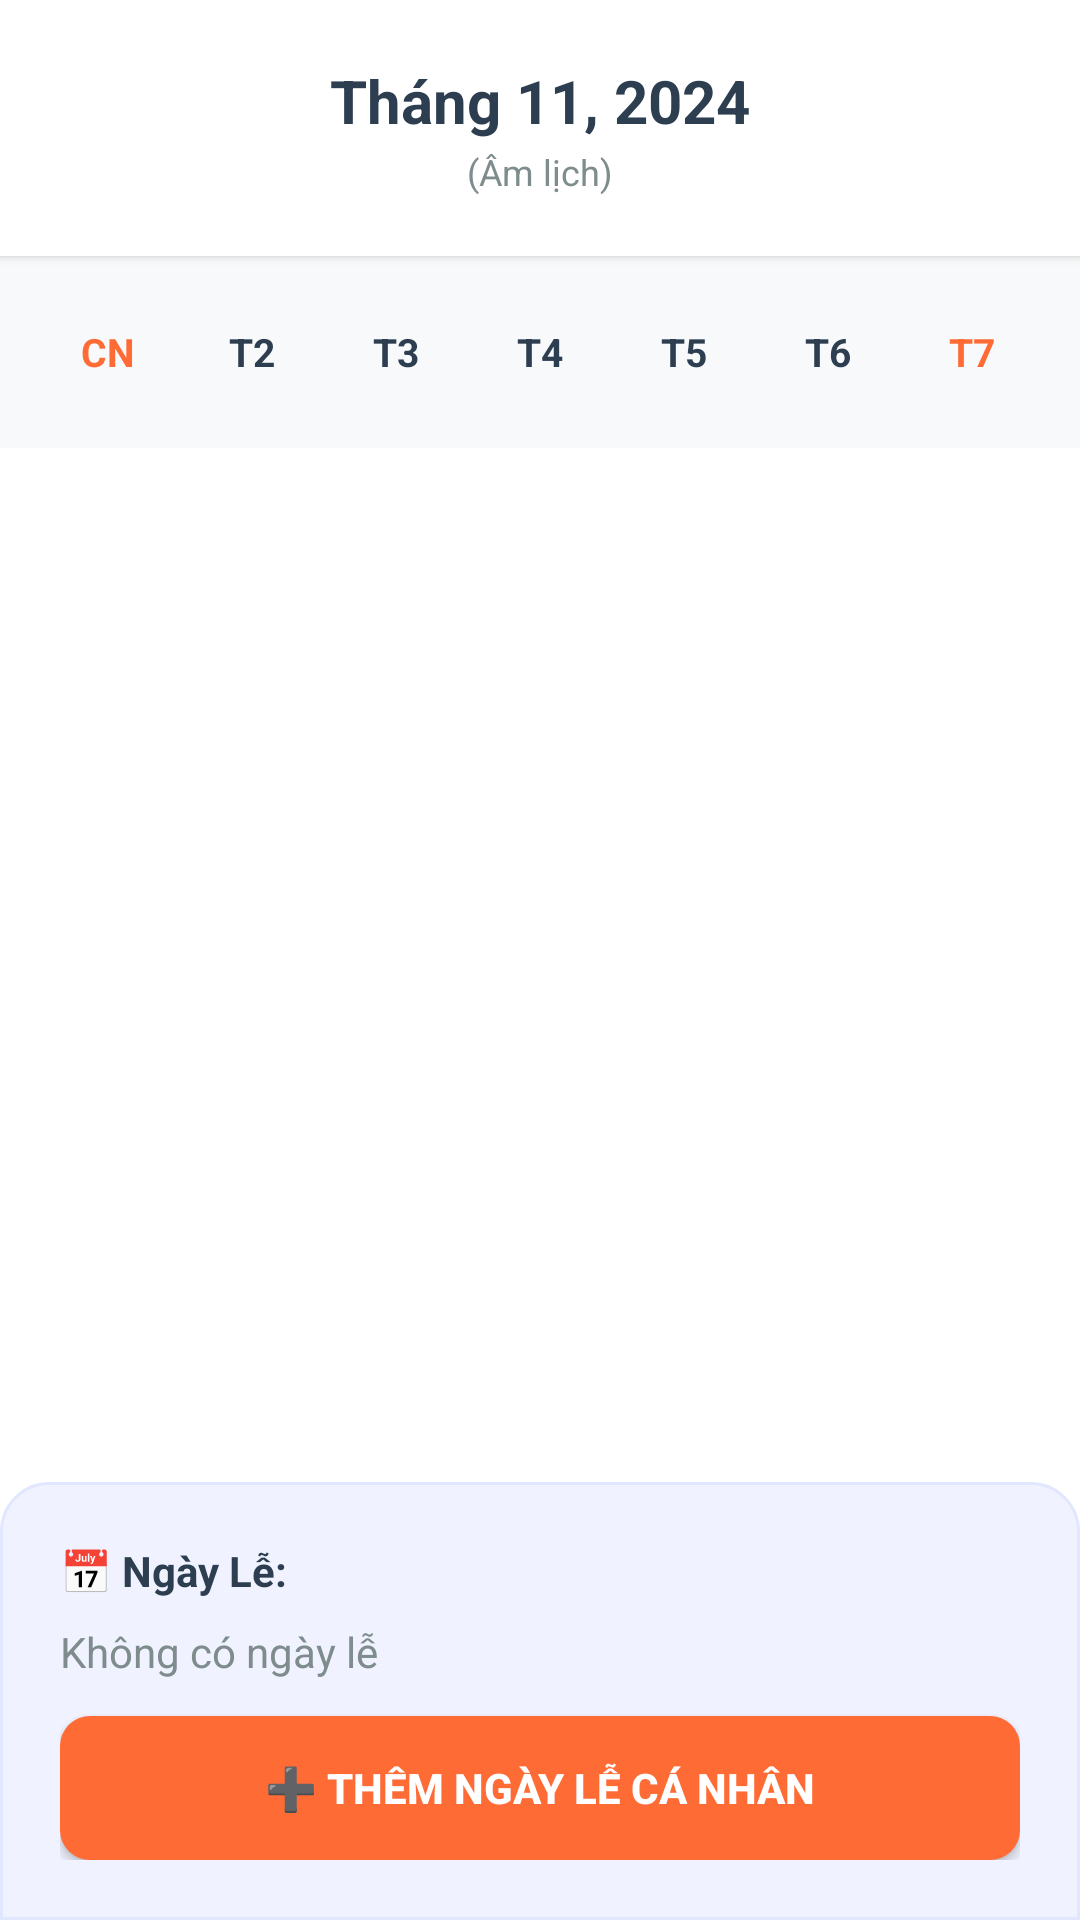

Write the Android layout XML for this screen, with the resource values it uses.
<!-- AndroidManifest.xml: application theme Theme.HolidayNotification -->
<!-- res/layout/fragment_calendar.xml -->
<?xml version="1.0" encoding="utf-8"?>
<LinearLayout xmlns:android="http://schemas.android.com/apk/res/android"
    xmlns:app="http://schemas.android.com/apk/res-auto"
    android:layout_width="match_parent"
    android:layout_height="match_parent"
    android:orientation="vertical"
    android:background="#FFFFFF">

    
    <LinearLayout
        android:layout_width="match_parent"
        android:layout_height="wrap_content"
        android:orientation="horizontal"
        android:gravity="center_vertical"
        android:padding="20dp"
        android:background="#FFFFFF"
        android:elevation="2dp">

        <Button
            android:id="@+id/btnPreviousMonth"
            android:layout_width="44dp"
            android:layout_height="44dp"
            android:text="◀"
            android:textSize="16sp"
            android:textColor="#FFFFFF"
            android:background="@drawable/calendar_nav_btn"
            style="@style/Widget.AppCompat.Button.Borderless" />

        <LinearLayout
            android:layout_width="0dp"
            android:layout_height="wrap_content"
            android:layout_weight="1"
            android:orientation="vertical"
            android:gravity="center">

            <TextView
                android:id="@+id/monthYearDisplay"
                android:layout_width="wrap_content"
                android:layout_height="wrap_content"
                android:text="Tháng 11, 2024"
                android:textSize="20sp"
                android:textStyle="bold"
                android:textColor="#2C3E50" />

            <TextView
                android:id="@+id/lunarDateDisplay"
                android:layout_width="wrap_content"
                android:layout_height="wrap_content"
                android:text="(Âm lịch)"
                android:textSize="12sp"
                android:textColor="#7F8C8D"
                android:layout_marginTop="2dp" />

        </LinearLayout>

        <Button
            android:id="@+id/btnNextMonth"
            android:layout_width="44dp"
            android:layout_height="44dp"
            android:text="▶"
            android:textSize="16sp"
            android:textColor="#FFFFFF"
            android:background="@drawable/calendar_nav_btn"
            style="@style/Widget.AppCompat.Button.Borderless" />

    </LinearLayout>

    
    <GridLayout
        android:id="@+id/dayHeaderGrid"
        android:layout_width="match_parent"
        android:layout_height="wrap_content"
        android:columnCount="7"
        android:padding="12dp"
        android:background="#F8F9FA">

        <TextView
            android:layout_width="0dp"
            android:layout_height="40dp"
            android:text="CN"
            android:gravity="center"
            android:textStyle="bold"
            android:textSize="13sp"
            android:textColor="#FF6B35"
            android:layout_columnWeight="1" />

        <TextView
            android:layout_width="0dp"
            android:layout_height="40dp"
            android:text="T2"
            android:gravity="center"
            android:textStyle="bold"
            android:textSize="13sp"
            android:textColor="#2C3E50"
            android:layout_columnWeight="1" />

        <TextView
            android:layout_width="0dp"
            android:layout_height="40dp"
            android:text="T3"
            android:gravity="center"
            android:textStyle="bold"
            android:textSize="13sp"
            android:textColor="#2C3E50"
            android:layout_columnWeight="1" />

        <TextView
            android:layout_width="0dp"
            android:layout_height="40dp"
            android:text="T4"
            android:gravity="center"
            android:textStyle="bold"
            android:textSize="13sp"
            android:textColor="#2C3E50"
            android:layout_columnWeight="1" />

        <TextView
            android:layout_width="0dp"
            android:layout_height="40dp"
            android:text="T5"
            android:gravity="center"
            android:textStyle="bold"
            android:textSize="13sp"
            android:textColor="#2C3E50"
            android:layout_columnWeight="1" />

        <TextView
            android:layout_width="0dp"
            android:layout_height="40dp"
            android:text="T6"
            android:gravity="center"
            android:textStyle="bold"
            android:textSize="13sp"
            android:textColor="#2C3E50"
            android:layout_columnWeight="1" />

        <TextView
            android:layout_width="0dp"
            android:layout_height="40dp"
            android:text="T7"
            android:gravity="center"
            android:textStyle="bold"
            android:textSize="13sp"
            android:textColor="#FF6B35"
            android:layout_columnWeight="1" />

    </GridLayout>

    
    <GridLayout
        android:id="@+id/calendarGrid"
        android:layout_width="match_parent"
        android:layout_height="0dp"
        android:layout_weight="1"
        android:columnCount="7"
        android:padding="8dp"
        android:background="#FFFFFF" />

    
    <LinearLayout
        android:layout_width="match_parent"
        android:layout_height="wrap_content"
        android:orientation="vertical"
        android:padding="20dp"
        android:background="@drawable/holiday_detail_bg">

        <TextView
            android:layout_width="wrap_content"
            android:layout_height="wrap_content"
            android:text="📅 Ngày Lễ:"
            android:textSize="14sp"
            android:textStyle="bold"
            android:textColor="#2C3E50" />

        <TextView
            android:id="@+id/selectedDateHolidays"
            android:layout_width="match_parent"
            android:layout_height="wrap_content"
            android:text="Không có ngày lễ"
            android:textSize="14sp"
            android:textColor="#7F8C8D"
            android:layout_marginTop="8dp"
            android:lineSpacingExtra="4dp" />

        <Button
            android:id="@+id/btnAddCustomHoliday"
            android:layout_width="match_parent"
            android:layout_height="48dp"
            android:text="➕ Thêm Ngày Lễ Cá Nhân"
            android:textColor="#FFFFFF"
            android:textStyle="bold"
            android:textSize="14sp"
            android:background="@drawable/btn_primary"
            android:layout_marginTop="12dp" />

    </LinearLayout>

</LinearLayout>
<!-- resources referenced by this layout -->
<resources>
  <!-- drawable btn_primary (drawable) -->
  <?xml version="1.0" encoding="utf-8"?>
  <shape xmlns:android="http://schemas.android.com/apk/res/android"
      android:shape="rectangle">
      <solid android:color="#FF6B35" />
      <corners android:radius="10dp" />
  </shape>
  <!-- drawable holiday_detail_bg (drawable) -->
  <?xml version="1.0" encoding="utf-8"?>
  <shape xmlns:android="http://schemas.android.com/apk/res/android"
      android:shape="rectangle">
      <solid android:color="#F0F3FF" />
      <stroke
          android:width="1dp"
          android:color="#E0E7FF" />
      <corners
          android:topLeftRadius="16dp"
          android:topRightRadius="16dp" />
  </shape>
  <style name="Theme.HolidayNotification" parent="Base.Theme.HolidayNotification" />
  <style name="Base.Theme.HolidayNotification" parent="Theme.Material3.Light.NoActionBar">
          
          
      </style>
</resources>
